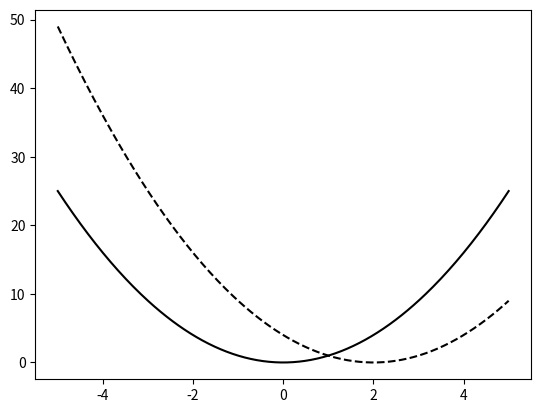

Here is the Python script that generated this plot:
import numpy as np
import matplotlib.pyplot as plt

x = np.linspace(-5, 5, 300)
y1 = x**2
y2 = (x - 2)**2

plt.plot(x, y1, color="k")
plt.plot(x, y2, color="k", linestyle="--")
plt.show()
